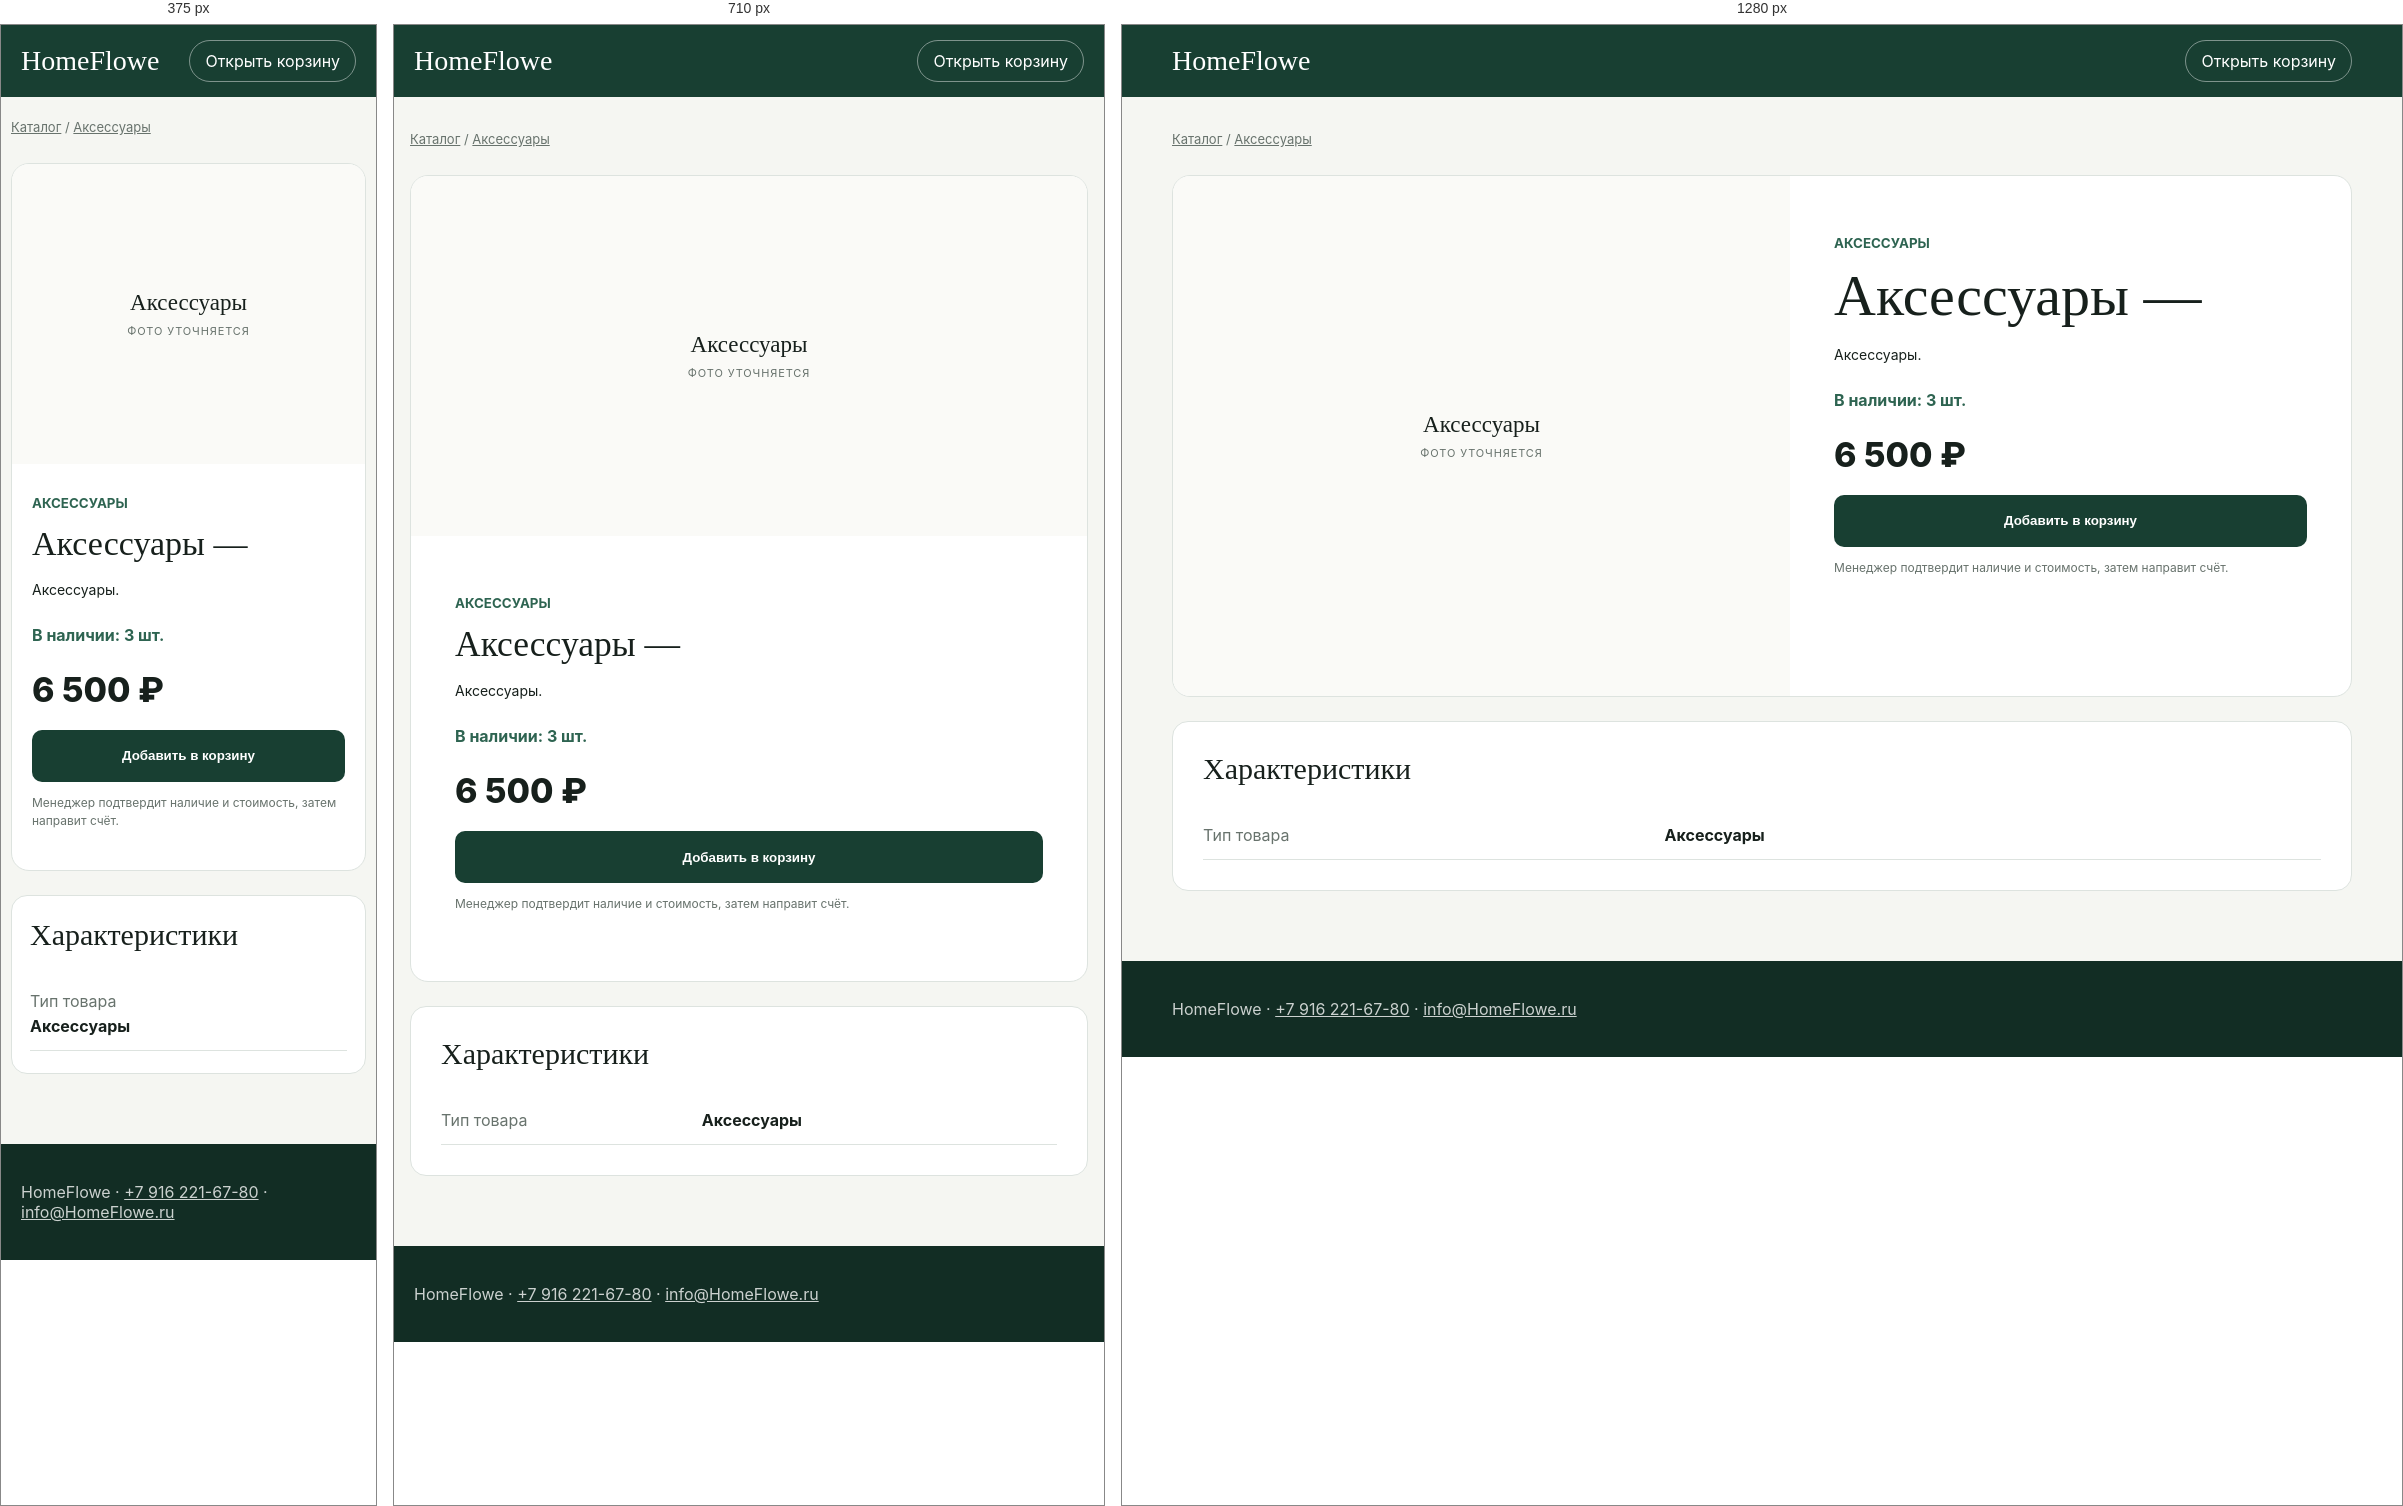
Rendered at 375 px, 710 px and 1280 px, left to right.

<!-- file: index.html -->
<!doctype html>
<html lang="ru">
<head>
  <meta charset="utf-8">
  <meta name="viewport" content="width=device-width, initial-scale=1">
  <title>Аксессуары —  — цена и характеристики | HomeFlowe</title>
  <meta name="description" content="Аксессуары — . Аксессуары. Розничная цена и актуальное наличие в каталоге HomeFlowe.">
  <link rel="canonical" href="https://catalog.homeflowe.ru/product/item-42824/">
  <meta property="og:type" content="website">
  <meta property="og:title" content="Аксессуары —  — цена и характеристики | HomeFlowe">
  <meta property="og:description" content="Аксессуары — . Аксессуары. Розничная цена и актуальное наличие в каталоге HomeFlowe.">
  <meta property="og:url" content="https://catalog.homeflowe.ru/product/item-42824/">
  <meta name="theme-color" content="#183f32">
  <link rel="stylesheet" href="/seo.css">
  <script type="application/ld+json">{"@context":"https://schema.org","@type":"Product","name":"Аксессуары — ","brand":{"@type":"Brand","name":"HomeFlowe"},"description":"Аксессуары — . Аксессуары. Розничная цена и актуальное наличие в каталоге HomeFlowe.","sku":"42824","offers":{"@type":"Offer","url":"https://catalog.homeflowe.ru/product/item-42824/","priceCurrency":"RUB","price":6500,"availability":"https://schema.org/InStock"}}</script>
</head>
<body>
  <header class="site-head"><a class="logo" href="/">HomeFlowe</a><a class="head-request" href="/?request=1">Открыть корзину</a></header>
  <main class="product-page">
  <nav class="crumbs"><a href="/">Каталог</a> / <a href="/category/aksessuary/">Аксессуары</a></nav>
  <section class="product-hero">
    <div class="product-photo"><span class="no-photo">Аксессуары<small>Фото уточняется</small></span></div>
    <div class="product-info">
      <small>Аксессуары</small>
      <h1>Аксессуары — </h1>
      <p class="vendor"></p>
      <p class="product-summary">Аксессуары. </p>
      <p class="availability" data-live-stock="42824">В наличии: 3 шт.</p>
      <div class="product-price" data-live-price="42824">6 500 ₽</div>
      <button class="add-request" type="button" data-id="42824">Добавить в корзину</button>
      <p class="notice">Менеджер подтвердит наличие и стоимость, затем направит счёт.</p>
    </div>
  </section>
  
  <section class="specs"><h2>Характеристики</h2><dl><div><dt>Тип товара</dt><dd>Аксессуары</dd></div></dl></section>
</main>
<script src="/catalog-live.js"></script>
<script>
(function () {
  var id = "42824";
  var live = window.CATALOG_LIVE && window.CATALOG_LIVE.products && window.CATALOG_LIVE.products[id];
  if (!live) return;
  var format = new Intl.NumberFormat('ru-RU');
  document.querySelector('[data-live-price]').textContent = format.format(Number(live[0]) || 0) + ' ₽';
  document.querySelector('[data-live-stock]').textContent = Number(live[1]) > 0 ? 'В наличии: ' + format.format(Number(live[1])) + ' шт.' : 'Нет в наличии';
})();
document.querySelector('.add-request').addEventListener('click', function () {
  var key = 'homeflowe-catalog-request-v1';
  var items = [];
  try { items = JSON.parse(localStorage.getItem(key) || '[]'); } catch (_) {}
  var id = this.dataset.id;
  var found = items.find(function (item) { return String(item.id) === id; });
  if (found) found.quantity = Math.min(99, (Number(found.quantity) || 1) + 1);
  else items.push({ id: id, quantity: 1 });
  localStorage.setItem(key, JSON.stringify(items));
  this.textContent = 'Добавлено — открыть корзину';
  this.onclick = function () { location.href = '/?request=1'; };
});
</script>
  <footer>HomeFlowe · <a href="tel:+79162216780">+7 916 221-67-80</a> · <a href="mailto:info@HomeFlowe.ru">info@HomeFlowe.ru</a></footer>
</body>
</html>

/* @media block from seo.css */
@media(max-width:900px){.product-hero{grid-template-columns:1fr}.product-photo{min-height:360px}.seo-grid{grid-template-columns:repeat(2,minmax(0,1fr))}}

/* @media block from seo.css */
@media(max-width:520px){.product-page,.listing-page{width:min(100% - 20px,1180px);padding-top:22px}.product-photo{min-height:300px;padding:20px}.product-info{padding:28px 20px}.description,.specs{padding:22px 18px}.specs dl div{grid-template-columns:1fr;gap:5px}.seo-grid{grid-template-columns:1fr}}